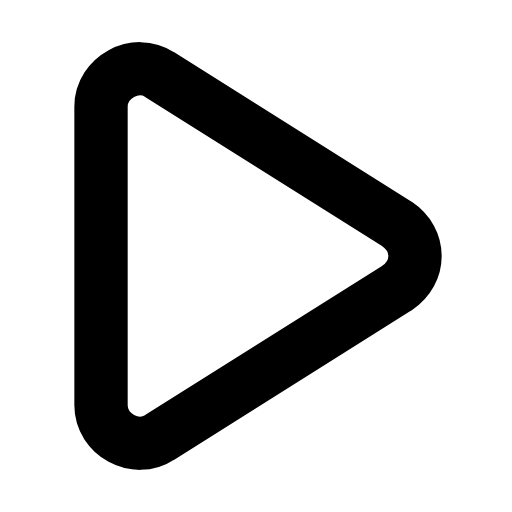
t = 0.00 s
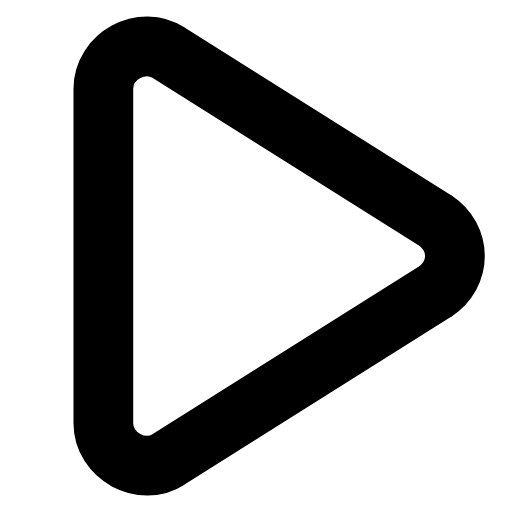
t = 0.18 s
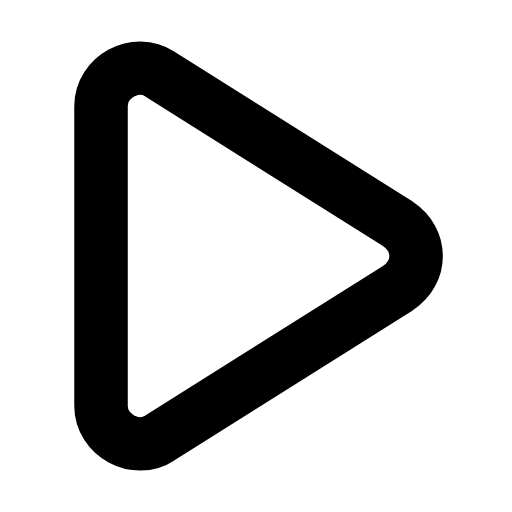
t = 0.35 s
t = 0.51 s: frame unchanged from t = 0.00 s, image omitted
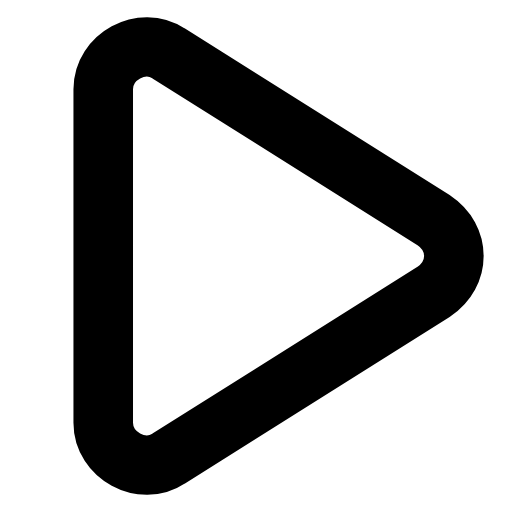
t = 0.71 s
t = 0.87 s: frame unchanged from t = 0.35 s, image omitted

The animated SVG that drew these frames (rendered in a browser with its animation timeline set to each time). Animation: 2 SMIL elements (animateTransform=2); one cycle of 1.05 s, repeats indefinitely.

<svg xmlns="http://www.w3.org/2000/svg" width="24" height="24" viewBox="0 0 24 24" fill="none"><g transform="translate(-3.015 -3) scale(1.25)"><g transform="translate(12 12)"><g><animateTransform attributeName="transform" type="scale" values="1;1.12;1;1;1.12;1;1" keyTimes="0;0.225;0.45;0.6;0.75;0.9;1" dur="1.05s" repeatCount="indefinite" calcMode="spline" keySplines="0.16 1 0.3 1;0.16 1 0.3 1;0.16 1 0.3 1;0.16 1 0.3 1;0.16 1 0.3 1;0.16 1 0.3 1"/><animateTransform attributeName="transform" type="translate" values="0 0;0.7 0;0 0;0 0;0.7 0;0 0;0 0" keyTimes="0;0.225;0.45;0.6;0.75;0.9;1" dur="1.05s" repeatCount="indefinite" calcMode="spline" keySplines="0.16 1 0.3 1;0.16 1 0.3 1;0.16 1 0.3 1;0.16 1 0.3 1;0.16 1 0.3 1;0.16 1 0.3 1" additive="sum"/><g transform="translate(-12 -12)"><g><path stroke="currentColor" stroke-width="2" stroke-linecap="round" stroke-linejoin="round" fill="none" d="M8.4 5.2L17.3 10.8C18.2 11.4 18.2 12.6 17.3 13.2L8.4 18.8C7.5 19.4 6.2 18.7 6.2 17.6L6.2 6.4C6.2 5.3 7.5 4.6 8.4 5.2Z"></path></g></g></g></g></g></svg>
